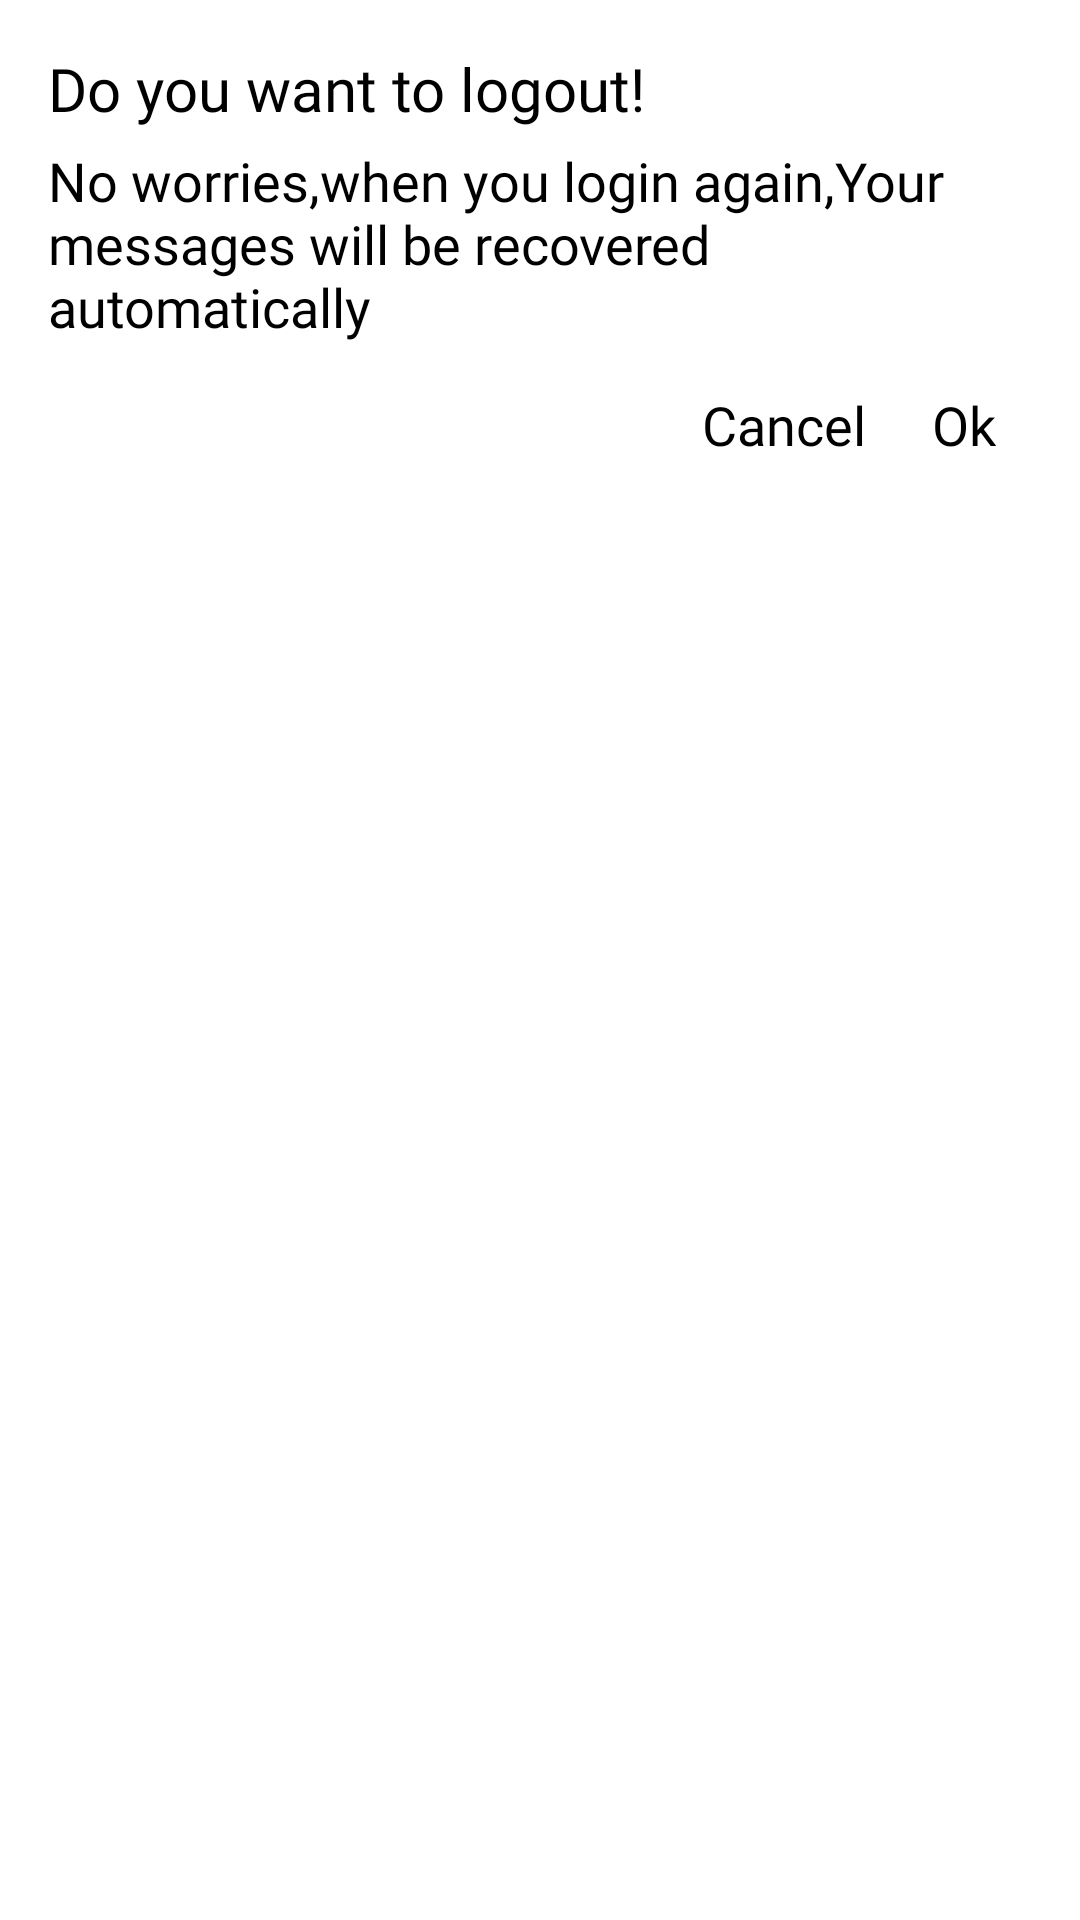

Reconstruct the res/layout file that produces this screen, plus the resources it refers to.
<!-- AndroidManifest.xml: application theme AppTheme -->
<!-- res/layout/view_alert.xml -->
<?xml version="1.0" encoding="utf-8"?>
<layout xmlns:android="http://schemas.android.com/apk/res/android">

    <data>

    </data>

    <RelativeLayout style="@style/VView"
        android:padding="16dp">

        <TextView
            android:id="@+id/txt_title"
            style="@style/TxtSemiSmallStyle"
            android:text="@string/txt_want_2_logout"
            android:textSize="20sp"/>

        <TextView
            android:id="@+id/txt_sub_title"
            android:layout_below="@id/txt_title"
            style="@style/TxtRgStyle"
            android:gravity="start"
            android:layout_marginTop="5dp"
            android:text="@string/txt_alert_msg"/>

        <TextView
            android:id="@+id/txt_cancel"
            style="@style/TxtSemiSmallStyle"
            android:layout_below="@id/txt_sub_title"
            android:layout_toStartOf="@+id/txt_ok"
            android:padding="10dp"
            android:layout_marginTop="5dp"
            android:text="@string/txt_cancel"
            android:background="?attr/selectableItemBackground"
            android:clickable="true"
            android:focusable="true"
            android:textSize="18sp" />

        <TextView
            android:layout_marginTop="5dp"
            android:id="@+id/txt_ok"
            style="@style/TxtSemiSmallStyle"
            android:text="@string/txt_ok"
            android:paddingStart="12dp"
            android:paddingTop="10dp"
            android:paddingBottom="10dp"
            android:paddingEnd="12dp"
            android:layout_below="@id/txt_sub_title"
            android:layout_alignParentEnd="true"
            android:background="?attr/selectableItemBackground"
            android:clickable="true"
            android:focusable="true"
            android:textSize="18sp"/>
    </RelativeLayout>
</layout>
<!-- resources referenced by this layout -->
<resources>
  <string name="txt_alert_msg">No worries,when you login again,Your messages will be recovered automatically</string>
  <string name="txt_cancel">Cancel</string>
  <string name="txt_ok">Ok</string>
  <string name="txt_want_2_logout">Do you want to logout!</string>
  <style name="TxtRgStyle">
          <item name="android:layout_width">wrap_content</item>
          <item name="android:layout_height">wrap_content</item>
          <item name="android:fontFamily">@font/font_rg</item>
          <item name="android:textColor">@color/colorBlack</item>
          <item name="android:textSize">18sp</item>
          <item name="android:gravity">center</item>
      </style>
  <style name="TxtSemiSmallStyle">
          <item name="android:layout_width">wrap_content</item>
          <item name="android:layout_height">wrap_content</item>
          <item name="android:fontFamily">@font/font_semi</item>
          <item name="android:textColor">@color/colorBlack</item>
          <item name="android:textSize">20sp</item>
      </style>
  <style name="VView">
          <item name="android:layout_width">match_parent</item>
          <item name="android:layout_height">wrap_content</item>
          <item name="android:orientation">vertical</item>
      </style>
  <style name="AppTheme" parent="Theme.MaterialComponents.Light.NoActionBar">
          
          <item name="colorPrimary">@color/colorPrimary</item>
          <item name="colorPrimaryDark">@color/colorPrimaryDark</item>
          <item name="colorAccent">@color/colorAccent</item>
          <item name="android:textColorPrimary">@android:color/white</item>
          <item name="android:textColorSecondary">@android:color/white</item>
          <item name="android:textColorPrimaryInverse">@android:color/white</item>
          <item name="windowActionBar">false</item>
          <item name="windowNoTitle">true</item>
          <item name="searchViewStyle">@style/MySearchViewStyle</item>
          <item name="actionBarTheme">@style/ThemeOverlay.AppCompat.Dark.ActionBar</item>
          <item name="windowActionModeOverlay">true</item>
          <item name="android:windowLightStatusBar" tools:targetApi="23">false</item>
          <item name="android:windowDrawsSystemBarBackgrounds" tools:targetApi="lollipop">true</item>
      </style>
  <color name="colorBlack">#000</color>
  <color name="colorPrimary">#394152</color>
  <color name="colorPrimaryDark">#2e3543</color>
  <color name="colorAccent">#1A84F3</color>
  <style name="MySearchViewStyle" parent="Widget.AppCompat.Light.SearchView">
          <item name="searchHintIcon">@null</item>
          <item name="android:maxWidth">1000dp</item>
      </style>
</resources>
